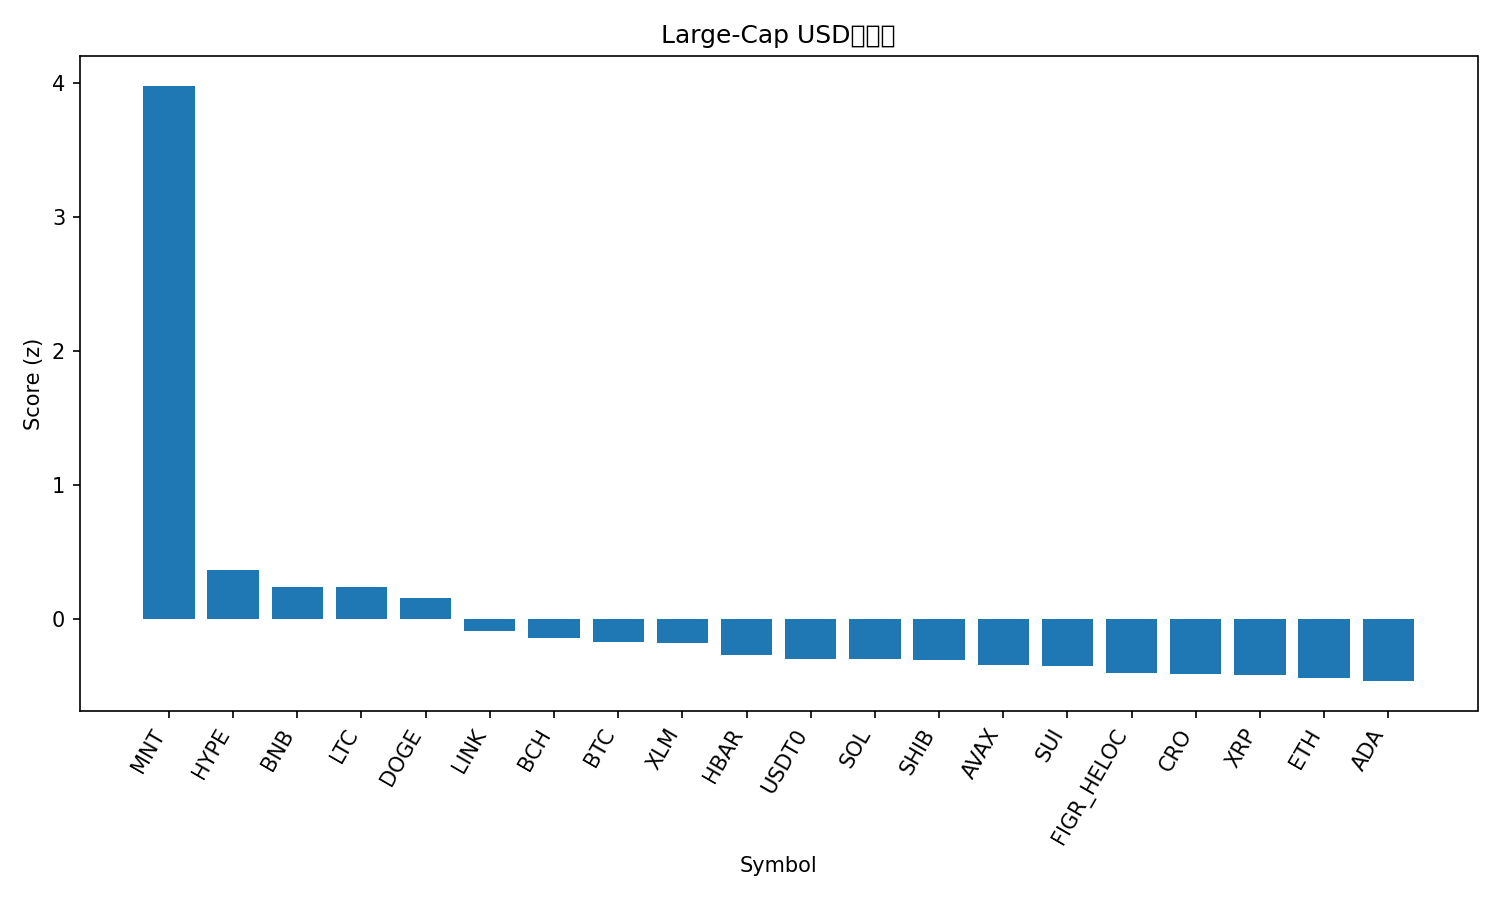

Data behind this chart, as committed beside it:
rank, name, symbol, price, pct_1h, pct_24h, pct_7d, pct_1h_vs_btc, pct_24h_vs_btc, pct_7d_vs_btc, market_cap_rank, market_cap, volume_usd, score
1, Mantle, MNT, 2.55, 3.589, 12.92, 36.16, 3.591, 13.27, 30.84, 30, 8263040398, 564146755, 3.983
2, Hyperliquid, HYPE, 46.17, 0.783, 2.26, -2.442, 0.7851, 2.605, -7.77, 18, 12539153530, 455925933, 0.3651
3, BNB, BNB, 1306, 0.01564, -0.5012, 28.23, 0.01775, -0.1563, 22.91, 3, 181821047699, 8595688007, 0.2412
4, Litecoin, LTC, 117.3, 0.725, 0.1056, 6.101, 0.7271, 0.4505, 0.7735, 26, 8959930070, 629880480, 0.238
5, Dogecoin, DOGE, 0.254, 0.9043, -1.032, 4.357, 0.9064, -0.6873, -0.97, 8, 38474409097, 3512623921, 0.1602
6, Chainlink, LINK, 22.15, 0.6126, -1.023, -0.06151, 0.6147, -0.6779, -5.389, 15, 15032968577, 988917147, -0.08761
7, Bitcoin Cash, BCH, 581, 0.4992, -0.8291, -0.8795, 0.5013, -0.4842, -6.207, 23, 11585120743, 225380025, -0.1417
8, Bitcoin, BTC, 122638, -0.002109, -0.3449, 5.327, 0.0, 0.0, 0.0, 1, 2446498102566, 77509436516, -0.1687
9, Stellar, XLM, 0.3852, 0.6494, -1.868, -0.1472, 0.6515, -1.523, -5.475, 20, 12324031278, 323142044, -0.1761
10, Hedera, HBAR, 0.2184, 0.444, -1.635, -0.4763, 0.4461, -1.29, -5.804, 25, 9263932432, 269630937, -0.2637
11, USDT0, USDT0, 1.0, 0.006508, -0.07599, -0.0174, 0.008617, 0.2689, -5.345, 32, 7715486054, 601097044, -0.2934
12, Solana, SOL, 222.3, 0.2527, -1.519, 1.778, 0.2548, -1.174, -3.55, 6, 121502924240, 8392186648, -0.2953
13, Shiba Inu, SHIB, 1.222e-05, 0.4915, -2.242, -0.09227, 0.4937, -1.897, -5.42, 33, 7206133421, 204693949, -0.3064
14, Avalanche, AVAX, 28.56, 0.4583, -1.362, -6.337, 0.4604, -1.018, -11.66, 21, 12065923038, 869915613, -0.34
15, Sui, SUI, 3.46, 0.2911, -2.081, 1.953, 0.2932, -1.736, -3.374, 19, 12571205922, 1171961057, -0.351
16, Figure Heloc, FIGR_HELOC, 0.9964, -0.01749, -0.2149, -3.748, -0.01538, 0.13, -9.076, 17, 12860819296, 27988939, -0.3999
17, Cronos, CRO, 0.2002, -0.04748, -0.7395, -0.2212, -0.04537, -0.3946, -5.548, 34, 6981858177, 53072021, -0.4101
18, XRP, XRP, 2.88, 0.124, -1.321, -1.99, 0.1261, -0.9759, -7.317, 5, 172408312961, 6174895688, -0.4187
19, Ethereum, ETH, 4489, 0.2344, -3.398, 4.774, 0.2365, -3.053, -0.5531, 2, 541966398364, 48222012487, -0.4404
20, Cardano, ADA, 0.8227, 0.3333, -2.63, -1.242, 0.3354, -2.285, -6.57, 11, 30097493181, 1458502382, -0.4614
21, TRON, TRX, 0.3376, 0.05153, -1.85, -0.1864, 0.05364, -1.505, -5.514, 10, 31957415172, 807966706, -0.4942
